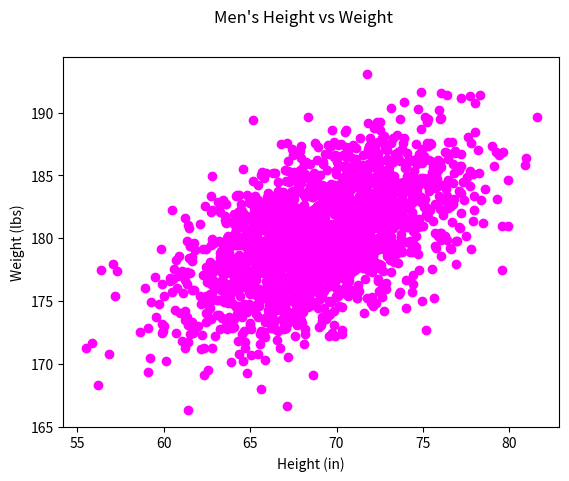

Reproduce this figure in Python.
#!/usr/bin/env python3
import numpy as np
import matplotlib.pyplot as plt

mean = [69, 0]
cov = [[15, 8], [8, 15]]
np.random.seed(5)
x, y = np.random.multivariate_normal(mean, cov, 2000).T
y += 180

# your code here
plt.scatter(x, y, color='magenta')
plt.xlabel('Height (in)')
plt.ylabel('Weight (lbs)')
plt.suptitle("Men's Height vs Weight")
plt.show()
